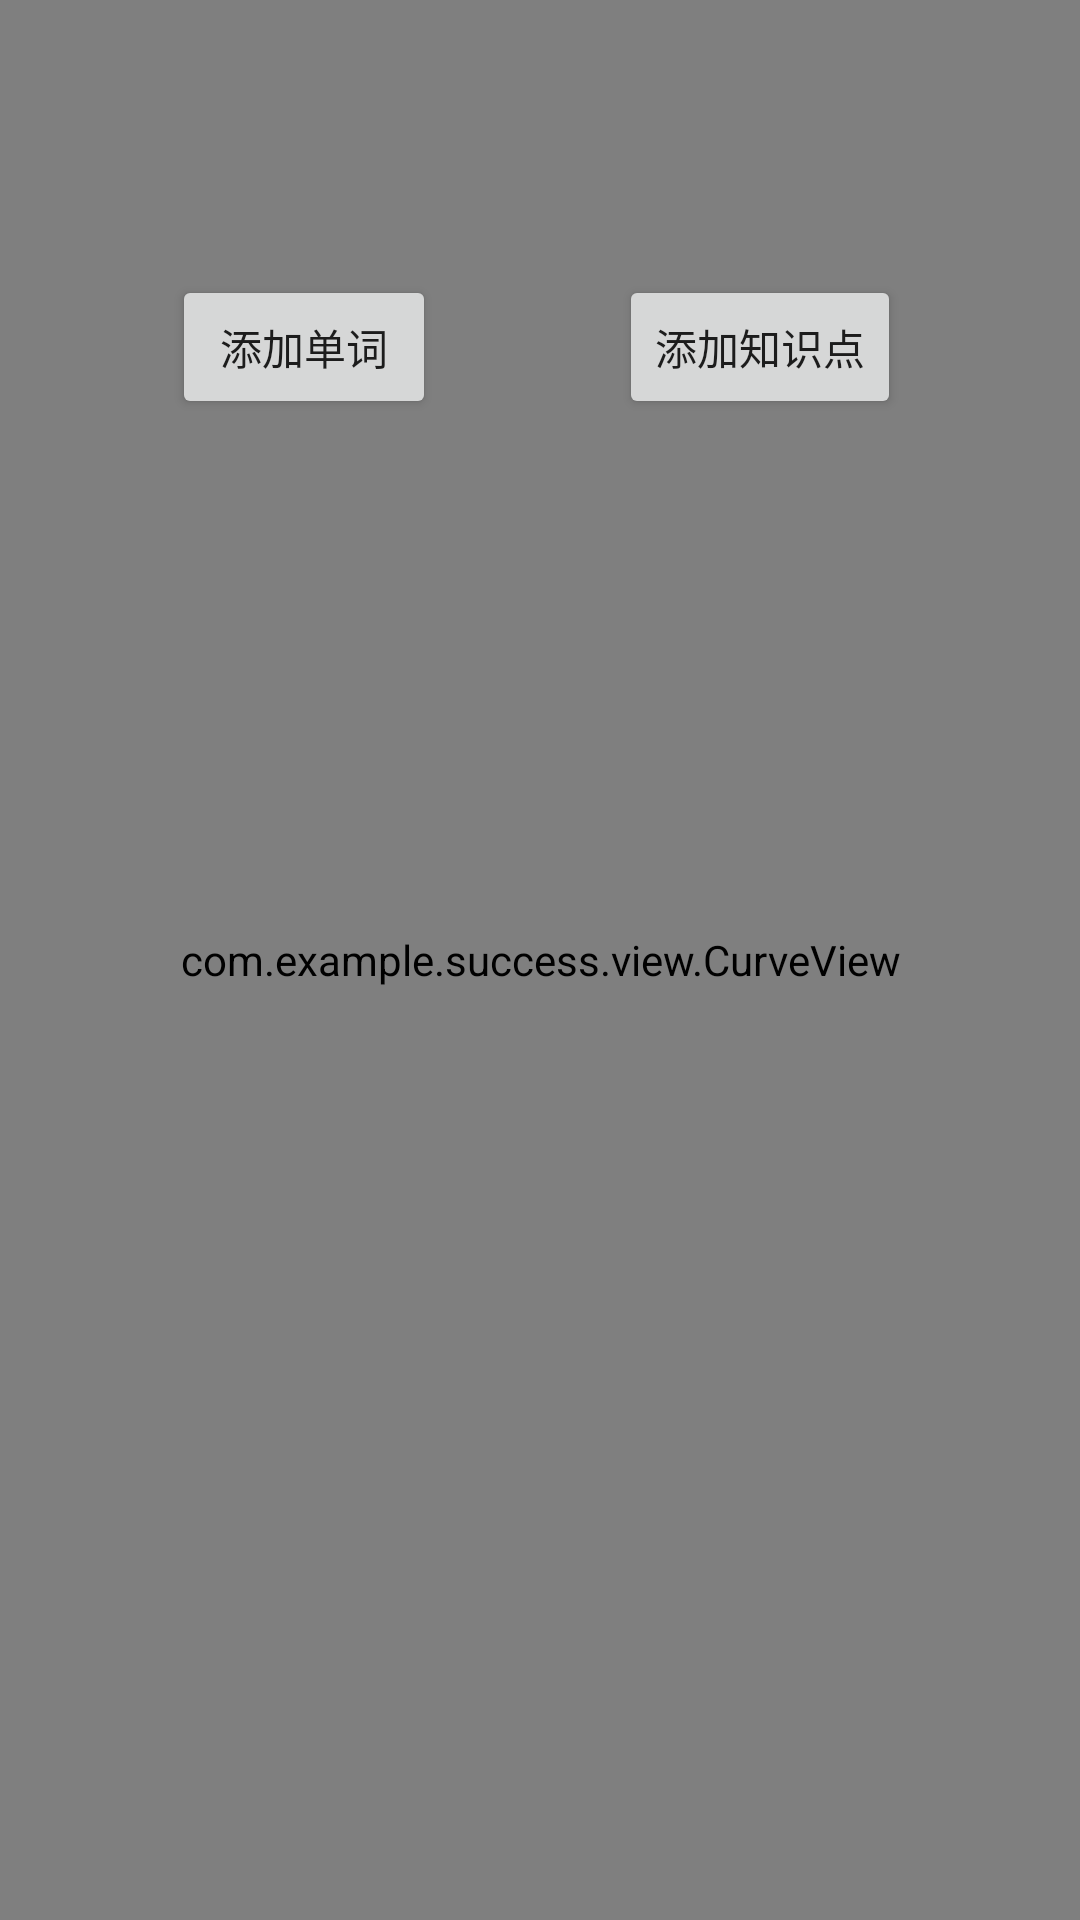

Here is an Android app screen rendered from its layout file. Give the layout XML and the strings, colors and styles it references.
<!-- AndroidManifest.xml: application theme Theme.Success -->
<!-- res/layout/fragment_dashboard.xml -->
<?xml version="1.0" encoding="utf-8"?>
<androidx.constraintlayout.widget.ConstraintLayout xmlns:android="http://schemas.android.com/apk/res/android"
    xmlns:app="http://schemas.android.com/apk/res-auto"
    xmlns:tools="http://schemas.android.com/tools"
    android:layout_width="match_parent"
    android:layout_height="match_parent"
    android:background="@drawable/blue3"
    tools:context=".ui.dashboard.DashboardFragment">

    <TextView
        android:id="@+id/text_dashboard"
        android:layout_width="match_parent"
        android:layout_height="wrap_content"
        android:layout_marginStart="8dp"
        android:layout_marginTop="8dp"
        android:layout_marginEnd="8dp"
        android:textAlignment="center"
        android:textSize="20sp"
        app:layout_constraintBottom_toBottomOf="parent"
        app:layout_constraintEnd_toEndOf="parent"
        app:layout_constraintStart_toStartOf="parent"
        app:layout_constraintTop_toTopOf="parent" />


    <Button
        android:id="@+id/add_word_button"
        android:layout_width="wrap_content"
        android:layout_height="wrap_content"
        android:text="添加单词"
        app:layout_constraintBottom_toBottomOf="parent"
        app:layout_constraintEnd_toEndOf="parent"
        app:layout_constraintHorizontal_bias="0.211"
        app:layout_constraintStart_toStartOf="parent"
        app:layout_constraintTop_toTopOf="parent"
        app:layout_constraintVertical_bias="0.155" />

    <Button
        android:id="@+id/add_knowledge_button"
        android:layout_width="wrap_content"
        android:layout_height="wrap_content"
        android:text="添加知识点"
        app:layout_constraintBottom_toBottomOf="parent"
        app:layout_constraintEnd_toEndOf="parent"
        app:layout_constraintHorizontal_bias="0.776"
        app:layout_constraintStart_toStartOf="parent"
        app:layout_constraintTop_toTopOf="parent"
        app:layout_constraintVertical_bias="0.155" />

        <com.example.success.view.CurveView
        android:id="@+id/curveView"
        android:layout_width="match_parent"
        android:layout_height="match_parent"
        android:background="#f2f2f2"/>
</androidx.constraintlayout.widget.ConstraintLayout>
<!-- resources referenced by this layout -->
<resources>
  <!-- drawable blue3: jpg bitmap (drawable, 583926 bytes) -->
  <style name="Theme.Success" parent="Theme.MaterialComponents.DayNight.DarkActionBar">
          
          <item name="colorPrimary">@color/purple_500</item>
          <item name="colorPrimaryVariant">@color/purple_700</item>
          <item name="colorOnPrimary">@color/white</item>
          
          <item name="colorSecondary">@color/teal_200</item>
          <item name="colorSecondaryVariant">@color/teal_700</item>
          <item name="colorOnSecondary">@color/black</item>
          
          <item name="android:statusBarColor">?attr/colorPrimaryVariant</item>
          
      </style>
  <!-- not gathered from this repository: default colours our renderer supplied (Android Studio template values) -->
  <color name="purple_500">#FF6200EE</color>
  <color name="purple_700">#FF3700B3</color>
  <color name="teal_200">#FF03DAC5</color>
  <color name="teal_700">#FF018786</color>
  <color name="black">#FF000000</color>
  <color name="white">#FFFFFFFF</color>
</resources>
